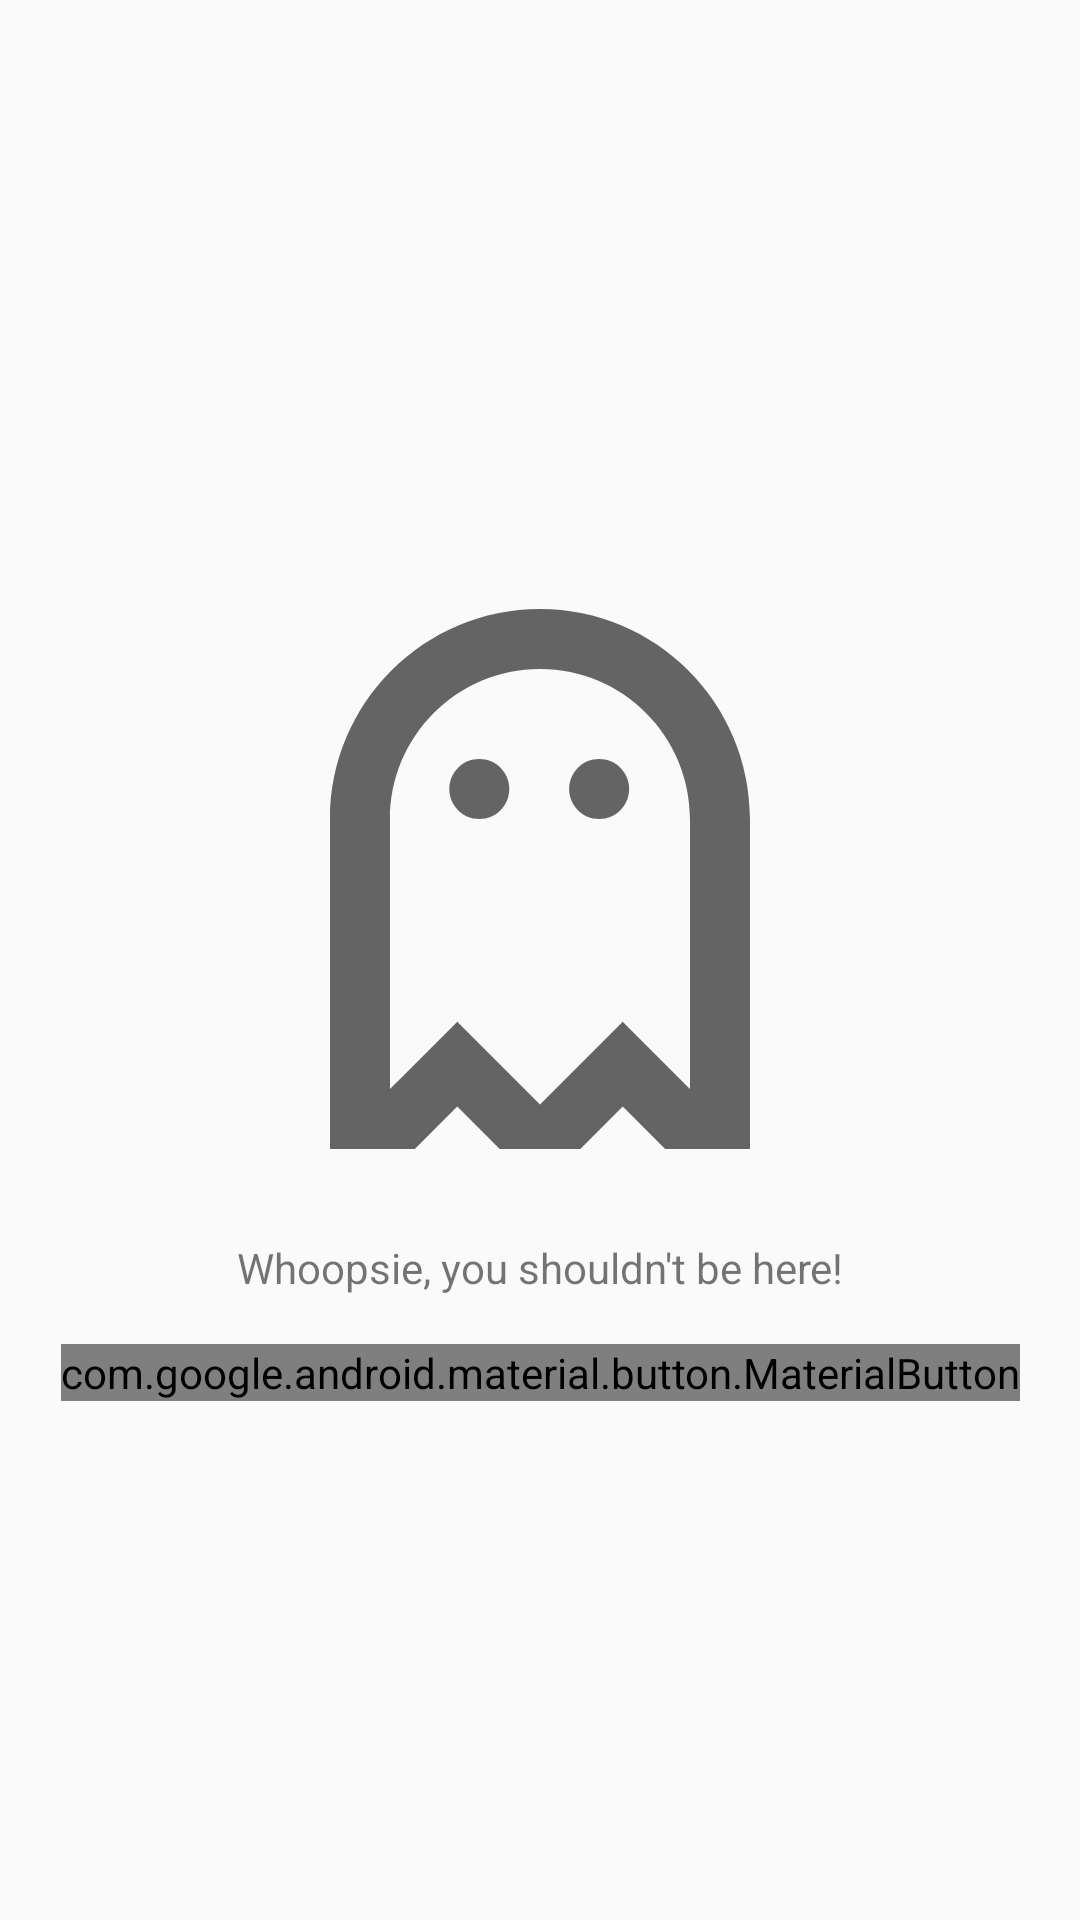

Produce the Android XML layout that renders to this screen, including the resource entries it uses.
<!-- AndroidManifest.xml: application theme Theme.Musekit -->
<!-- res/layout/fragment_error.xml -->
<?xml version="1.0" encoding="utf-8"?>
<androidx.constraintlayout.widget.ConstraintLayout xmlns:android="http://schemas.android.com/apk/res/android"
    android:layout_width="match_parent"
    android:layout_height="match_parent"
    xmlns:app="http://schemas.android.com/apk/res-auto">

    <LinearLayout
        android:layout_width="wrap_content"
        android:layout_height="wrap_content"
        android:orientation="vertical"
        android:gravity="center"
        app:layout_constraintStart_toStartOf="parent"
        app:layout_constraintEnd_toEndOf="parent"
        app:layout_constraintTop_toTopOf="parent"
        app:layout_constraintBottom_toBottomOf="parent">

        <ImageView
            android:layout_width="240dp"
            android:layout_height="240dp"
            android:src="@drawable/ic_ghost"
            android:contentDescription="@string/contentDescription_ghost_icon"/>

        <TextView
            android:layout_width="wrap_content"
            android:layout_height="wrap_content"
            android:text="@string/whoopsie"
            android:layout_marginBottom="16dp"/>

        <com.google.android.material.button.MaterialButton
            android:id="@+id/buttonGoBack"
            android:layout_width="wrap_content"
            android:layout_height="wrap_content"
            android:text="@string/close_app"/>

    </LinearLayout>

</androidx.constraintlayout.widget.ConstraintLayout>
<!-- resources referenced by this layout -->
<resources>
  <!-- drawable ic_ghost (drawable) -->
  <vector
      xmlns:android="http://schemas.android.com/apk/res/android"
      android:width="24dp"
      android:height="24dp"
      android:viewportWidth="24"
      android:viewportHeight="24"
      android:tint="?attr/colorControlNormal">
    <path
        android:pathData="M10.9759,9C10.9759,9.5523 10.5282,10 9.9759,10C9.4236,10 8.9759,9.5523 8.9759,9C8.9759,8.4477 9.4236,8 9.9759,8C10.5282,8 10.9759,8.4477 10.9759,9Z"
        android:fillColor="@android:color/white"/>
    <path
        android:pathData="M13.9712,10C14.5235,10 14.9712,9.5523 14.9712,9C14.9712,8.4477 14.5235,8 13.9712,8C13.4189,8 12.9712,8.4477 12.9712,9C12.9712,9.5523 13.4189,10 13.9712,10Z"
        android:fillColor="@android:color/white"/>
    <path
        android:pathData="M19,20.9999V10C19,6.134 15.866,3 12,3C8.134,3 5,6.134 5,10V21L7.8285,21L9.2426,19.5858L10.6569,21L13.3433,21L14.7574,19.5858L16.1717,21L19,20.9999ZM17,10C17,7.2386 14.7614,5 12,5C9.2386,5 7,7.2386 7,10V19L9.2426,16.7573L12,19.5147L14.7574,16.7573L17,18.9999V10Z"
        android:fillColor="@android:color/white"
        android:fillType="evenOdd"/>
  </vector>
  <string name="close_app">Close app</string>
  <string name="contentDescription_ghost_icon">Ghost icon</string>
  <string name="whoopsie">Whoopsie, you shouldn\'t be here!</string>
  <style name="Theme.Musekit" parent="Theme.AppCompat.Light.NoActionBar">
          <item name="android:statusBarColor">@android:color/transparent</item>
          <item name="android:navigationBarColor">@android:color/transparent</item>
          <item name="android:windowLightStatusBar">true</item>
      </style>
</resources>
